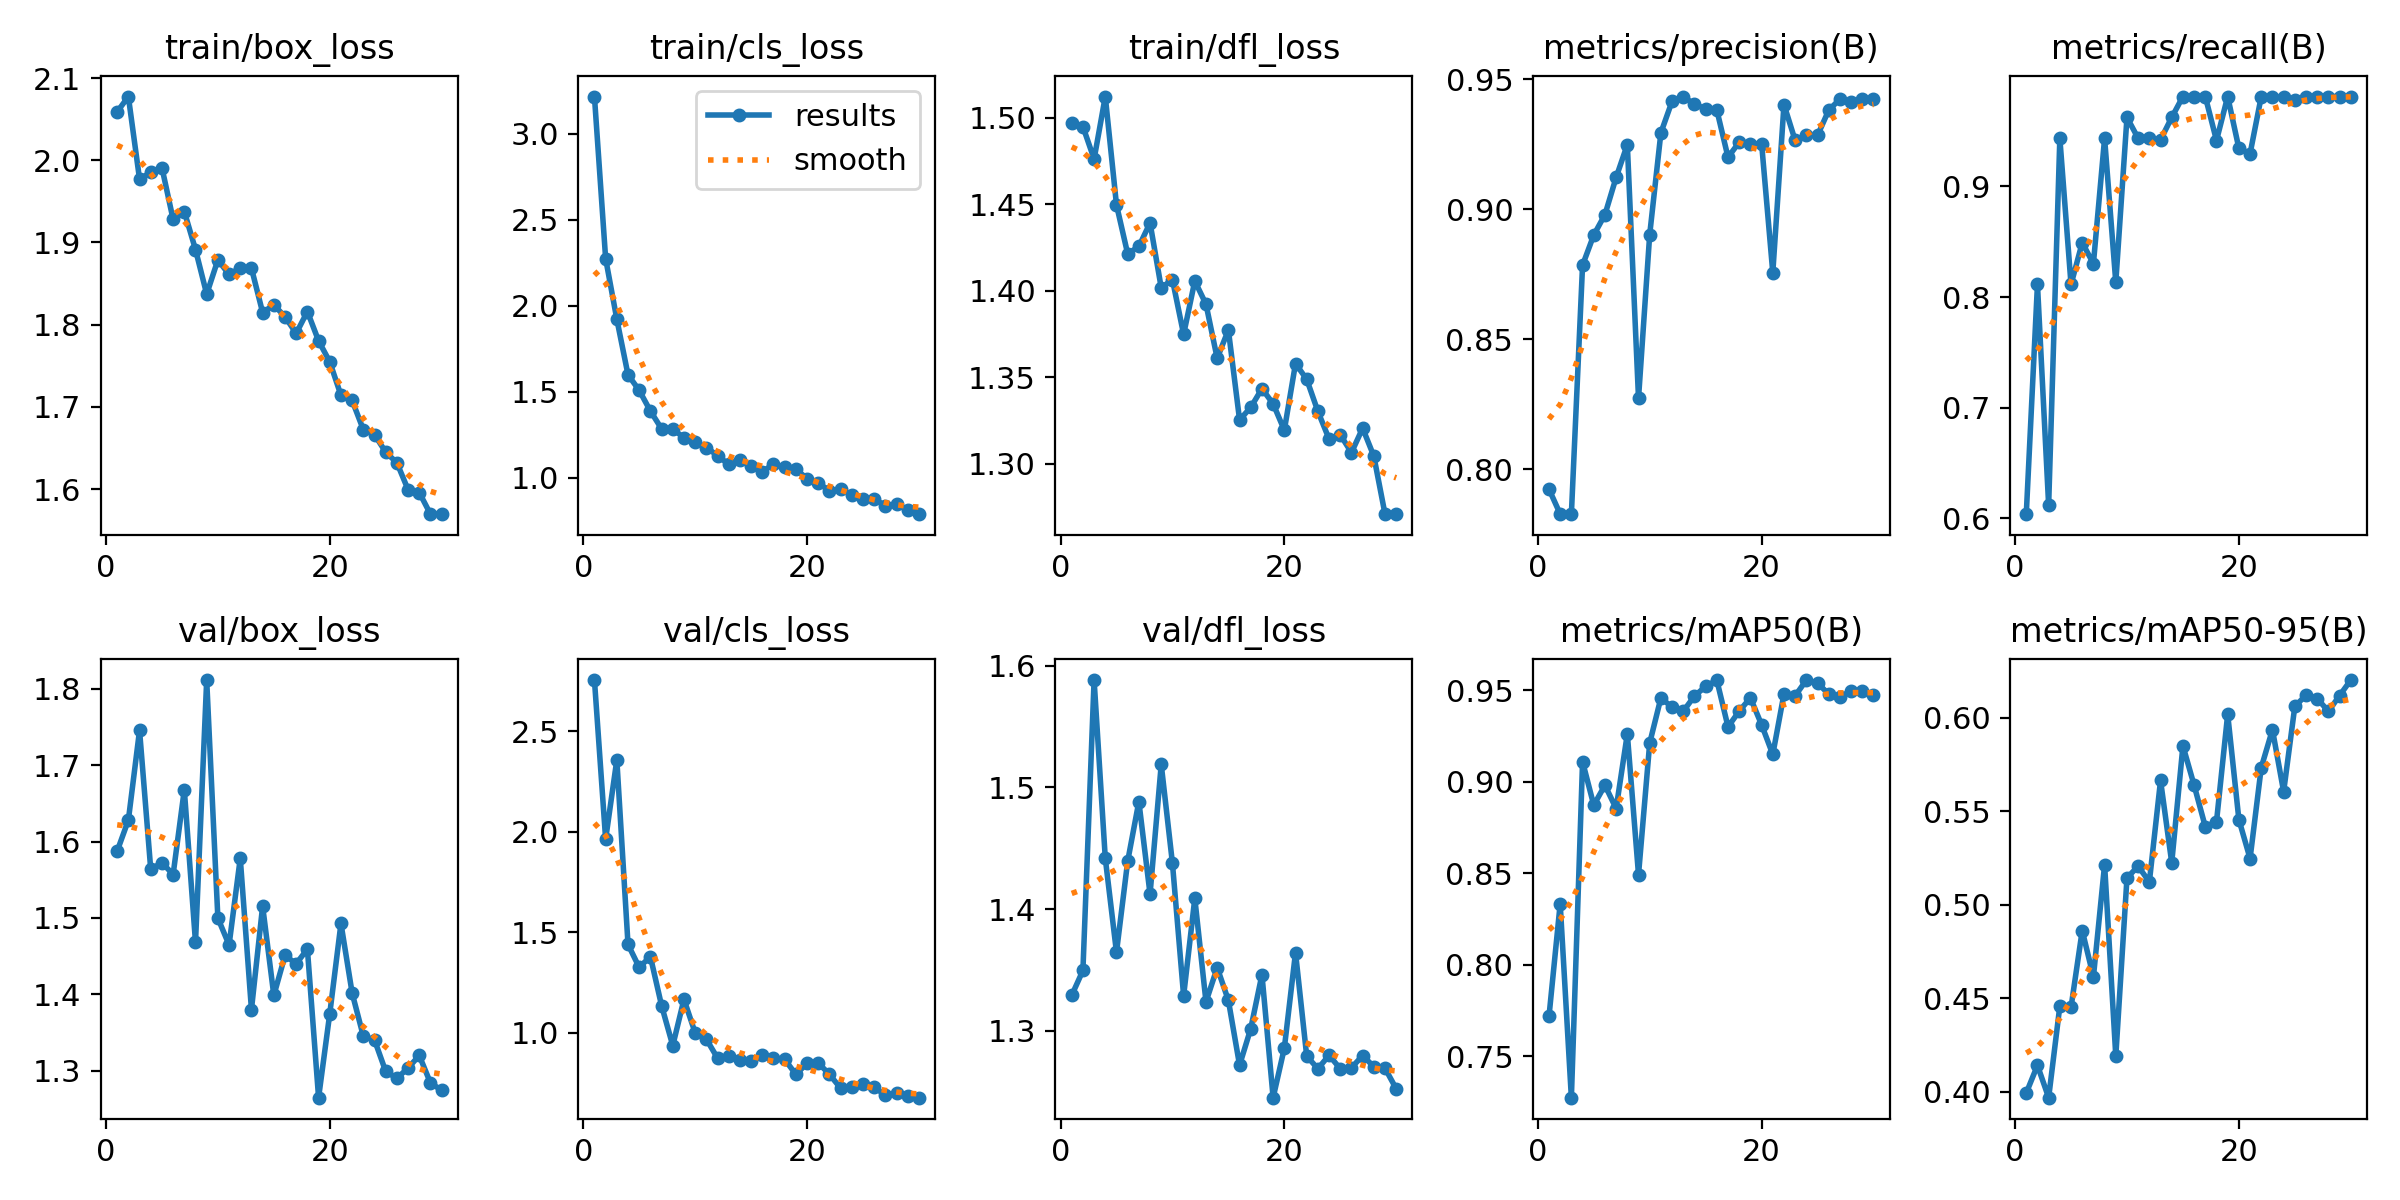

The data file committed next to this chart (first rows):
epoch, time, train/box_loss, train/cls_loss, train/dfl_loss, metrics/precision(B), metrics/recall(B), metrics/mAP50(B), metrics/mAP50-95(B), val/box_loss, val/cls_loss, val/dfl_loss, lr/pg0, lr/pg1, lr/pg2
1, 205.9, 2.059, 3.217, 1.497, 0.7923, 0.6038, 0.7717, 0.3994, 1.587, 2.754, 1.329, 0.0006608, 0.0006608, 0.0006608
2, 411.6, 2.077, 2.275, 1.495, 0.7828, 0.8113, 0.8332, 0.4142, 1.628, 1.963, 1.349, 0.001284, 0.001284, 0.001284
3, 606, 1.977, 1.923, 1.476, 0.7827, 0.6118, 0.7273, 0.3969, 1.746, 2.357, 1.588, 0.001863, 0.001863, 0.001863
4, 802.4, 1.985, 1.6, 1.512, 0.8785, 0.9434, 0.9109, 0.4458, 1.563, 1.44, 1.442, 0.001802, 0.001802, 0.001802
5, 999.3, 1.991, 1.51, 1.45, 0.8901, 0.8113, 0.8871, 0.4452, 1.572, 1.326, 1.364, 0.001736, 0.001736, 0.001736
6, 1621, 1.928, 1.389, 1.421, 0.8979, 0.8491, 0.898, 0.4862, 1.557, 1.38, 1.439, 0.00167, 0.00167, 0.00167
7, 1832, 1.938, 1.286, 1.426, 0.9122, 0.8302, 0.8853, 0.4614, 1.668, 1.136, 1.488, 0.001604, 0.001604, 0.001604
8, 2029, 1.891, 1.284, 1.439, 0.9248, 0.9434, 0.926, 0.5213, 1.468, 0.937, 1.412, 0.001538, 0.001538, 0.001538
9, 2226, 1.837, 1.234, 1.402, 0.8273, 0.8133, 0.8491, 0.4191, 1.811, 1.167, 1.519, 0.001472, 0.001472, 0.001472
10, 2422, 1.879, 1.209, 1.406, 0.8902, 0.9623, 0.921, 0.5143, 1.5, 1.001, 1.438, 0.001406, 0.001406, 0.001406
11, 2620, 1.861, 1.177, 1.375, 0.9294, 0.9434, 0.9457, 0.5206, 1.465, 0.969, 1.329, 0.00134, 0.00134, 0.00134
12, 2821, 1.869, 1.13, 1.406, 0.9415, 0.9434, 0.9406, 0.5122, 1.578, 0.8751, 1.409, 0.001274, 0.001274, 0.001274
13, 3020, 1.869, 1.079, 1.392, 0.9433, 0.942, 0.9384, 0.5664, 1.38, 0.884, 1.324, 0.001208, 0.001208, 0.001208
14, 3217, 1.815, 1.102, 1.361, 0.9403, 0.9623, 0.9467, 0.5225, 1.515, 0.8679, 1.352, 0.001142, 0.001142, 0.001142
15, 3417, 1.824, 1.068, 1.377, 0.9387, 0.9811, 0.952, 0.5849, 1.399, 0.8603, 1.325, 0.001076, 0.001076, 0.001076
16, 3616, 1.81, 1.036, 1.325, 0.9381, 0.9811, 0.9553, 0.5638, 1.451, 0.8917, 1.272, 0.00101, 0.00101, 0.00101
17, 3871, 1.789, 1.081, 1.333, 0.92, 0.9811, 0.9299, 0.5417, 1.44, 0.8731, 1.302, 0.000944, 0.000944, 0.000944
18, 4070, 1.816, 1.063, 1.343, 0.9258, 0.9414, 0.9385, 0.5444, 1.459, 0.8689, 1.346, 0.000878, 0.000878, 0.000878
19, 4278, 1.78, 1.051, 1.335, 0.925, 0.9811, 0.9457, 0.6018, 1.265, 0.7942, 1.245, 0.000812, 0.000812, 0.000812
20, 4519, 1.755, 0.9968, 1.319, 0.9253, 0.9344, 0.931, 0.5455, 1.375, 0.8484, 1.286, 0.000746, 0.000746, 0.000746
21, 4718, 1.714, 0.9706, 1.358, 0.8756, 0.9295, 0.9148, 0.5247, 1.493, 0.8507, 1.364, 0.00068, 0.00068, 0.00068
22, 4927, 1.708, 0.9263, 1.349, 0.9402, 0.9811, 0.9479, 0.5733, 1.401, 0.7946, 1.279, 0.000614, 0.000614, 0.000614
23, 5124, 1.672, 0.9361, 1.33, 0.9264, 0.9811, 0.9468, 0.5935, 1.345, 0.7252, 1.269, 0.000548, 0.000548, 0.000548
24, 5322, 1.666, 0.8991, 1.314, 0.9285, 0.9803, 0.9554, 0.5604, 1.34, 0.7316, 1.28, 0.000482, 0.000482, 0.000482
25, 5524, 1.645, 0.8771, 1.317, 0.9284, 0.9781, 0.9538, 0.6059, 1.299, 0.7453, 1.269, 0.000416, 0.000416, 0.000416
26, 5741, 1.632, 0.8796, 1.306, 0.9381, 0.9811, 0.9477, 0.6119, 1.29, 0.7299, 1.269, 0.00035, 0.00035, 0.00035
27, 5954, 1.599, 0.8381, 1.321, 0.9423, 0.9811, 0.9464, 0.6102, 1.303, 0.691, 1.279, 0.000284, 0.000284, 0.000284
28, 6148, 1.596, 0.8461, 1.304, 0.9412, 0.9811, 0.9494, 0.6033, 1.32, 0.6993, 1.27, 0.000218, 0.000218, 0.000218
29, 6344, 1.569, 0.8137, 1.271, 0.9423, 0.9811, 0.9495, 0.6117, 1.284, 0.6881, 1.269, 0.000152, 0.000152, 0.000152
30, 6537, 1.57, 0.7897, 1.271, 0.9424, 0.9811, 0.9471, 0.62, 1.274, 0.6784, 1.252, 8.6e-05, 8.6e-05, 8.6e-05
